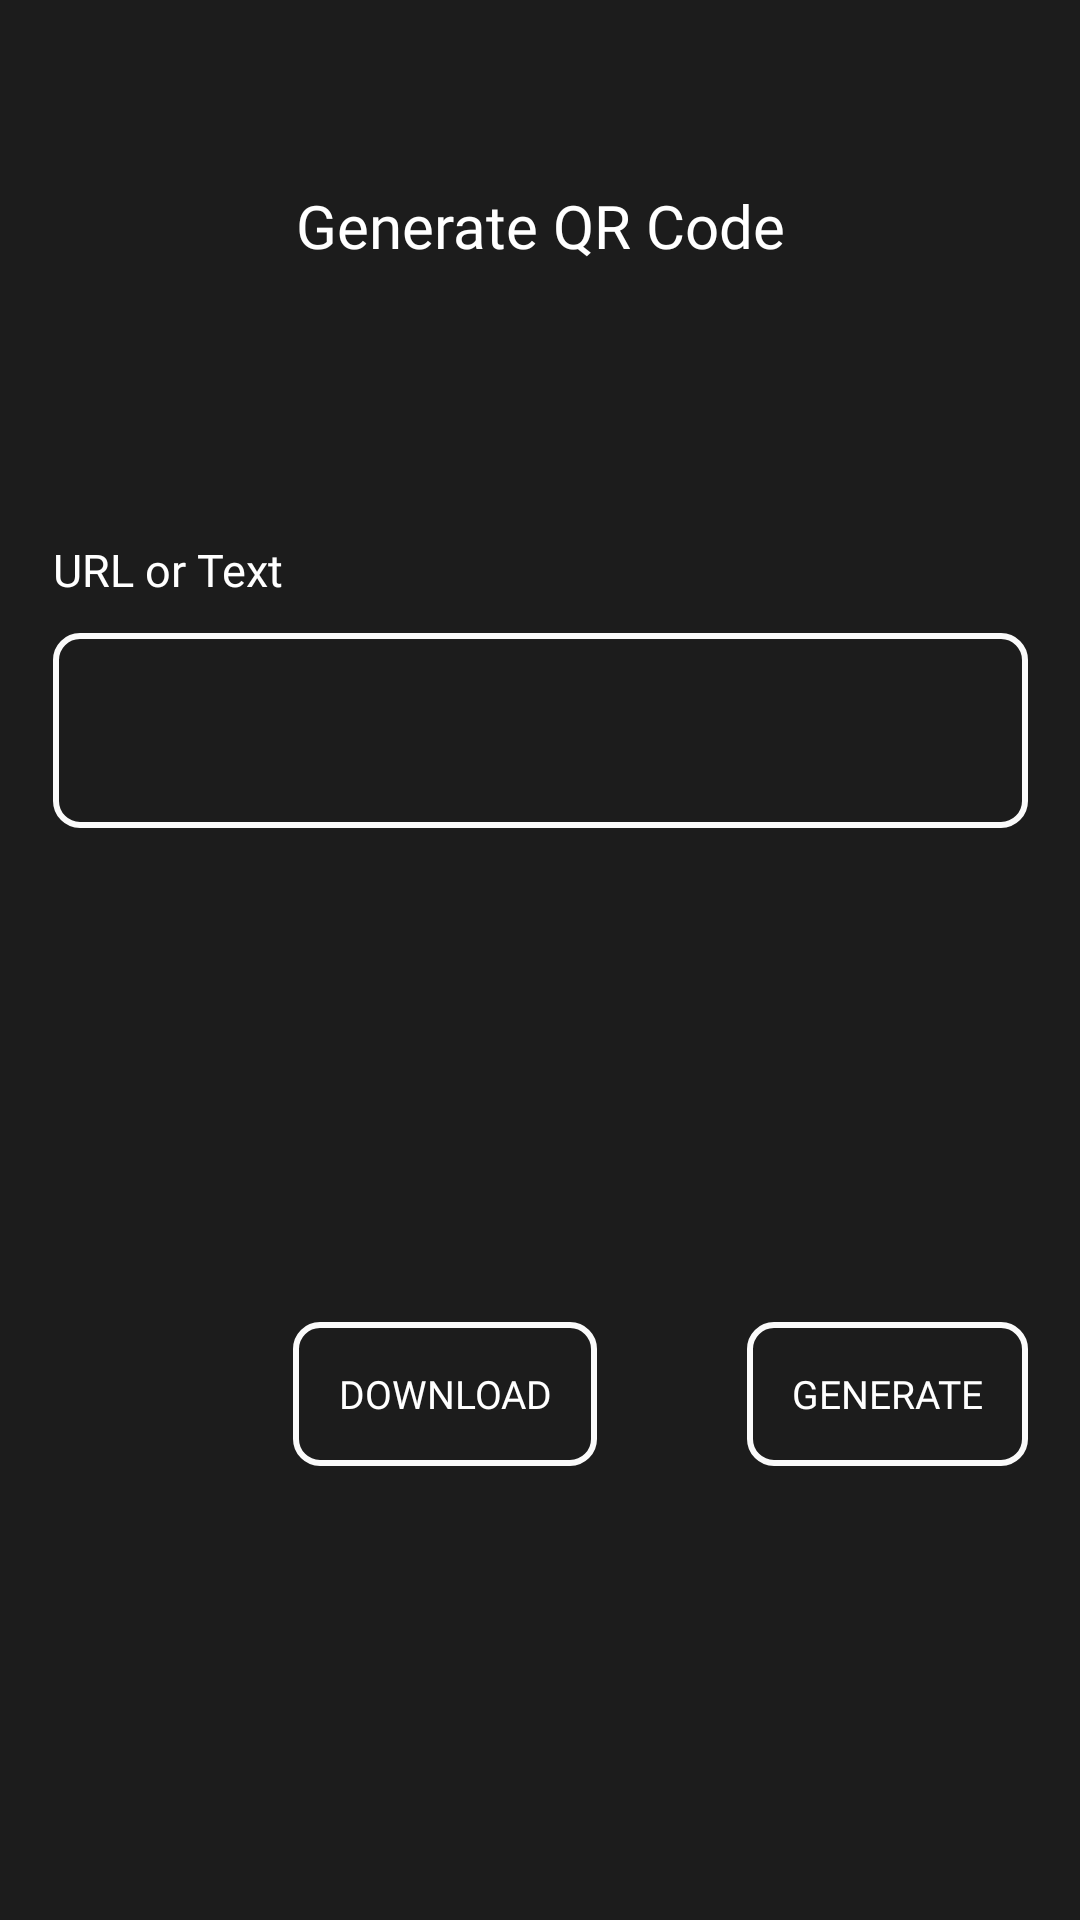

Layout XML and referenced resources for this Android screen:
<!-- AndroidManifest.xml: application theme AppTheme -->
<!-- res/layout/activity_generate_qr_code.xml -->
<?xml version="1.0" encoding="utf-8"?>
<androidx.constraintlayout.widget.ConstraintLayout xmlns:android="http://schemas.android.com/apk/res/android"
        android:layout_width="match_parent"
        android:layout_height="match_parent"
        xmlns:app="http://schemas.android.com/apk/res-auto"
        xmlns:tools="http://schemas.android.com/tools"
        tools:context=".ui.generate_qr.GenerateQrCodeActivity"
        android:orientation="vertical"
        android:gravity="center_horizontal"
        android:background="@color/backround">


    <TextView
            android:layout_width="wrap_content"
            android:layout_height="wrap_content"
            android:fontFamily="@font/inter_medium"
            android:text="@string/preview_generate"
            android:textColor="@color/white"
            android:textSize="20dp"
            app:layout_constraintBottom_toTopOf="@+id/qr_image"
            app:layout_constraintEnd_toEndOf="parent"
            app:layout_constraintStart_toStartOf="parent"
            app:layout_constraintTop_toTopOf="parent" />

    <ImageView
            android:layout_marginTop="150dp"
            android:id="@+id/qr_image"
            android:layout_width="wrap_content"
            android:layout_height="wrap_content"
            android:src="@drawable/ic_logo"
            app:layout_constraintEnd_toEndOf="parent"
            app:layout_constraintStart_toStartOf="parent"
            app:layout_constraintTop_toTopOf="parent" />

    <TextView
            android:fontFamily="@font/inter_medium"
            android:textSize="15dp"
            android:layout_width="wrap_content"
            android:layout_height="wrap_content"
            android:text="@string/url_text"
            android:textColor="@color/white"
            app:layout_constraintBottom_toTopOf="@+id/textInputLayout"
            app:layout_constraintStart_toStartOf="@+id/textInputLayout" />
    <com.google.android.material.textfield.TextInputLayout
            android:id="@+id/textInputLayout"
            android:layout_width="325dp"
            android:layout_height="89dp"
            android:layout_marginTop="50dp"
            android:textAlignment="center"
            android:textColorHint="@color/white"
            app:layout_constraintEnd_toEndOf="parent"
            app:layout_constraintStart_toStartOf="parent"
            app:layout_constraintTop_toBottomOf="@+id/qr_image">
        <com.google.android.material.textfield.TextInputEditText
                android:id="@+id/data_value"
                android:layout_width="match_parent"
                android:layout_height="65dp"
                android:background="@drawable/backround_button"
                android:fontFamily="@font/inter_medium"

                android:textColor="@color/white"
                android:textSize="20dp" />
    </com.google.android.material.textfield.TextInputLayout>

    <Button
            android:text="@string/generate"
            android:textColor="@color/white"
            android:fontFamily="@font/inter_medium"
            android:textSize="13dp"
            android:background="@drawable/backround_button"
            android:id="@+id/create_qr_code_btn"
            android:layout_width="wrap_content"
            android:layout_height="wrap_content"
            app:layout_constraintBottom_toBottomOf="parent"
            app:layout_constraintEnd_toEndOf="@+id/textInputLayout"
            app:layout_constraintTop_toBottomOf="@+id/textInputLayout" />

    <Button
            android:text="@string/download"
            android:textColor="@color/white"
            android:fontFamily="@font/inter_medium"
            android:textSize="13dp"
            android:id="@+id/download_qr_btn"
            android:background="@drawable/backround_button"
            android:layout_marginRight="50dp"
            android:layout_width="wrap_content"
            android:layout_height="wrap_content"
            app:layout_constraintBottom_toBottomOf="parent"
            app:layout_constraintEnd_toStartOf="@+id/create_qr_code_btn"
            app:layout_constraintTop_toBottomOf="@+id/textInputLayout" />

</androidx.constraintlayout.widget.ConstraintLayout>
<!-- resources referenced by this layout -->
<resources>
  <color name="backround">#1C1C1C</color>
  <color name="white">#ffffff</color>
  <!-- drawable backround_button (drawable) -->
  <?xml version="1.0" encoding="utf-8"?>
  <shape xmlns:android="http://schemas.android.com/apk/res/android"
          android:shape="rectangle">
      <stroke
              android:width="2dp"
              android:color="#FAFAFA" />
      <padding android:top="15dp" android:left="15dp" android:right="15dp" android:bottom="15dp"/>
  
      <corners android:radius="8dp" />
  </shape>
  <!-- drawable ic_logo (mipmap-anydpi-v26) -->
  <?xml version="1.0" encoding="utf-8"?>
  <adaptive-icon xmlns:android="http://schemas.android.com/apk/res/android">
      <background android:drawable="@color/ic_logo_background"/>
      <foreground android:drawable="@drawable/ic_logo_round"/>
  </adaptive-icon>
  <string name="download">Download</string>
  <string name="generate">Generate</string>
  <string name="preview_generate">Generate QR Code</string>
  <string name="url_text">URL or Text</string>
  <style name="AppTheme" parent="Theme.AppCompat.Light.NoActionBar">
          
          <item name="colorPrimary">@color/colorPrimary</item>
          <item name="colorPrimaryDark">@color/colorPrimaryDark</item>
          <item name="colorAccent">@color/colorAccent</item>
  
      </style>
  <color name="ic_logo_background">#1C1C1C</color>
  <!-- drawable ic_logo_round: vector/xml drawable (drawable, 8132 chars, omitted) -->
  <color name="colorPrimary">#1C1C1C</color>
  <color name="colorPrimaryDark">#1C1C1C</color>
  <color name="colorAccent">#FFFFFF</color>
</resources>
